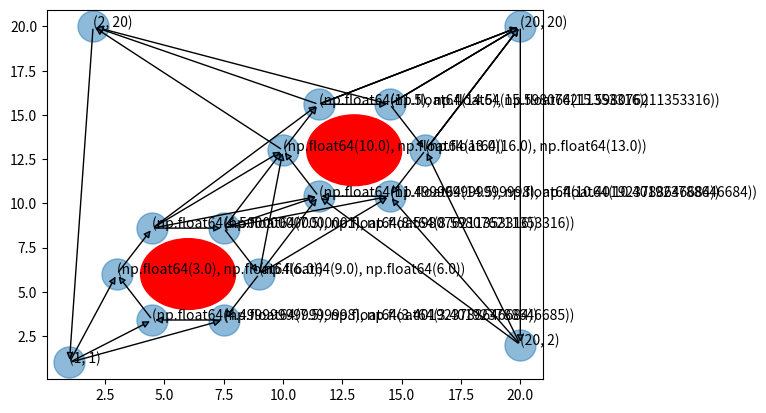

This figure's Python source:
import math
import heapq
import matplotlib.pyplot as plt
import numpy as np
from scipy.spatial import KDTree

def distance_point_line(obs, pt1, pt2):
    pt1, pt2 = np.array(pt1), np.array(pt2)
    return np.linalg.norm(np.cross(pt2-pt1, pt1-obs))/np.linalg.norm(pt2-pt1)

class Edge:
    def __init__(self, start, end):
        self.start = start
        self.end = end
        self.cost = np.linalg.norm(np.array(end) - np.array(start))

class DirectedGraph:
    def __init__(self):
        self.graph = {}
        self.obstacles = []
        self.waypoint_edges = []

    def add_node(self, node):
        if node not in self.graph:
            self.graph[node] = []

    def add_edge(self, start, end):
        if start in self.graph:
            self.graph[start].append(Edge(start, end))
    
    def delete_edge(self, edge):
        self.graph[edge.start].remove(edge)

    def calculate_centroid(self, cities):
        """
        Potentitally needed if we dont have the center of the obstacle
        """
        x_sum = sum([city[0] for city in cities])
        y_sum = sum([city[1] for city in cities])
        return (x_sum/len(cities), y_sum/len(cities))
    
    def find_intersecting_edges(self, center, radius):   
        """
        Finds trajectory edges that overlap with the obstacles.
        Assumes:
        * Obstacles do not overlap with each other or waypoints
        * Given raidus is premultiplied by FOS
        """     
        intersecting_edges = []
        for edge in self.waypoint_edges:
            if distance_point_line(center, edge.start, edge.end) <= radius:
                intersecting_edges.append(edge)
        
        return intersecting_edges

    def add_obstacle(self, center, radius, clockwise, num_points=8, fos=1.5):
        """
        Adds an obstacle to the graph and appropriately wires it to other nodes
        based on whether it lies within the trajectory between two waypoints
        """
        self.obstacles.append(center)
        center = np.array(center)
        np_arr_points = np.array([
            center + radius*fos
            * np.array((np.cos(2 * np.pi * i / num_points), np.sin(2 * np.pi * i / num_points)))
            for i in range(num_points)
        ])
        points=tuple(map(tuple, np_arr_points))
        if clockwise:
            sorted_points = sorted(points, key=lambda x: -np.arctan2(x[1]-center[1], x[0]-center[0]))
        else:
            sorted_points = sorted(points, key=lambda x: np.arctan2(x[1]-center[1], x[0]-center[0]))
        
        sorted_points.append(sorted_points[0])
        for pt in sorted_points:
            self.add_node(pt)
        for i in range(1,len(sorted_points)):
            self.add_edge(sorted_points[i-1], sorted_points[i])
        
        intersecting_edges = self.find_intersecting_edges(center, radius*fos)
        kdtree = KDTree(np_arr_points)
        for edge in intersecting_edges:
            _, neighbors = kdtree.query(edge.start, k=num_points//2)
            for idx in neighbors:
                self.add_edge(edge.start, points[idx])
                self.waypoint_edges.append(self.graph[edge.start][-1])

            _, neighbors = kdtree.query(edge.end, k=num_points//2)
            for idx in neighbors:
                self.add_edge(points[idx],edge.end)
                self.waypoint_edges.append(self.graph[points[idx]][-1])

            self.delete_edge(edge)
            self.waypoint_edges.remove(edge)

        return
        

    def add_waypoints(self, waypoints):
        """
        Adds major waypoints to the graph. To be called at the beginning of the task before
        adding pbstacles.
        """
        for pt in waypoints:
            self.add_node(pt)
        for i in range(1,len(waypoints)):
            self.add_edge(waypoints[i-1], waypoints[i])
            self.waypoint_edges += self.graph[waypoints[i-1]]
        return

    def dijkstra(self, start, end):
        """
        Written by a certain chatbot.....allegedly
        can change to A* later
        """
        # Initialize the distance and visited dictionaries
        distances = {node: float('inf') for node in self.graph}
        visited = {node: False for node in self.graph}
        predecessor = {node: None for node in self.graph}
        distances[start] = 0
        
        # Initialize the priority queue with the start node and its distance
        pq = [(0, start)]
        
        while pq:
            # Get the node with the smallest distance from the priority queue
            (distance, current_node) = heapq.heappop(pq)
            
            # If we have already visited the node, continue
            if visited[current_node]:
                continue
            
            # Mark the node as visited
            visited[current_node] = True
            
            # Update the distances to the neighboring nodes
            for edge in self.graph[current_node]:
                neighbor, weight = edge.end, edge.cost
                new_distance = distances[current_node] + weight
                if new_distance < distances[neighbor]:
                    distances[neighbor] = new_distance
                    predecessor[neighbor] = current_node
                    heapq.heappush(pq, (new_distance, neighbor))
        path = [end]
        current_node = end
        while current_node != start:
            current_node = predecessor[current_node]
            path.append(current_node)
        path.reverse()
        # Return the distance to the end node
        return path


    def render(self):
        nodes = list(self.graph.keys())
        edges = [edge for node in nodes for edge in self.graph[node]]
        positions = {node: node for node in nodes}

        fig, ax = plt.subplots()
        for edge in edges:
            ax.annotate("",
                        xy=edge.end,
                        xytext=edge.start,
                        arrowprops=dict(arrowstyle="-|>", connectionstyle="arc3"))

        ax.scatter([p[0] for p in positions.values()], [p[1] for p in positions.values()], s=500, alpha=0.5)
        for node, pos in positions.items():
            ax.text(pos[0], pos[1], node)

        for obs in self.obstacles:
            circle = plt.Circle(obs, 2, color='r')
            ax.add_patch(circle)

        plt.show()



graph = DirectedGraph()
waypoints=[(1,1), (20, 20), (20, 2), (2,20), (1,1)]
graph.add_waypoints(waypoints)
graph.add_obstacle((6,6), 2, True, num_points=6, fos=1.5)
graph.add_obstacle((13,13), 2, True, num_points=6, fos=1.5)

# Sample path between 1,1 and 20,20
print(graph.dijkstra((1,1),(20,20)))

graph.render()
